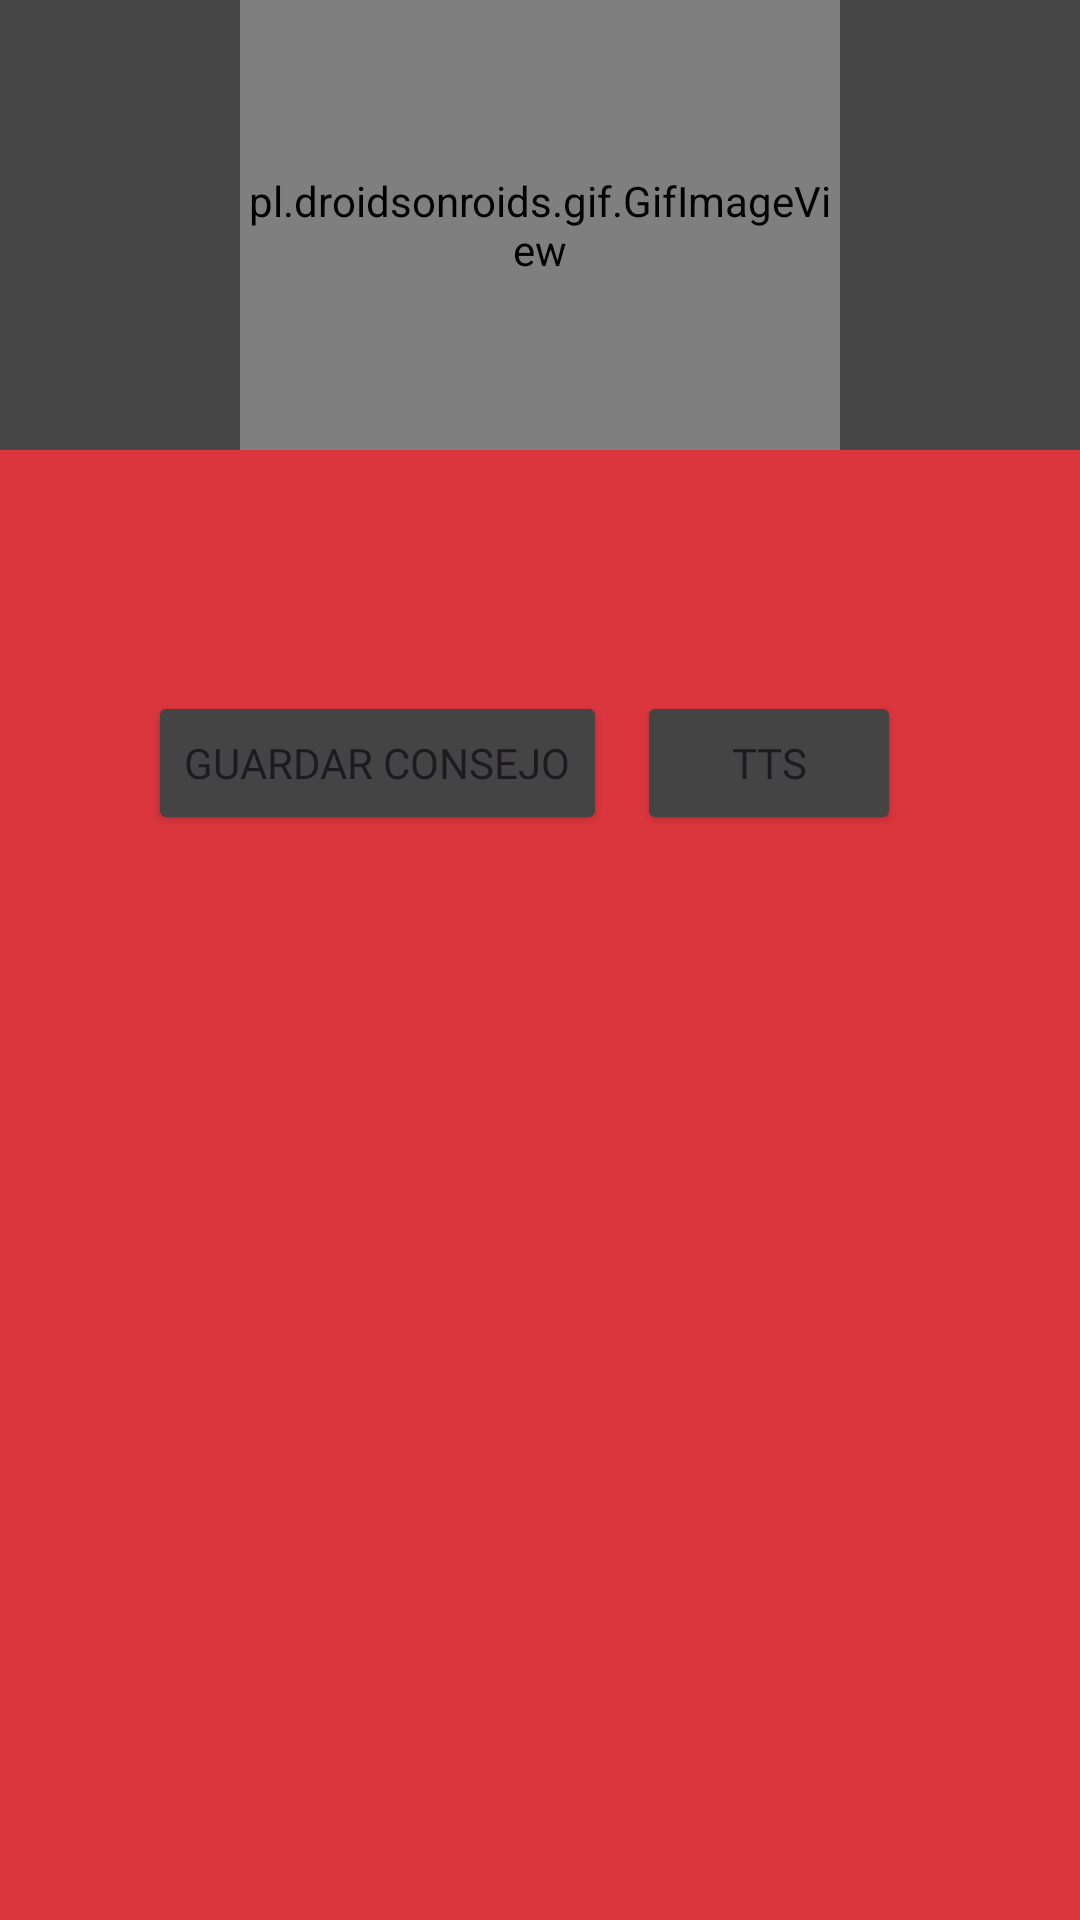

This screen was rendered from an Android layout file. Write that file and the resources it references.
<!-- AndroidManifest.xml: application theme Theme.Galleta -->
<!-- res/layout/popupconsejos_layout.xml -->
<?xml version="1.0" encoding="utf-8"?>
<RelativeLayout xmlns:android="http://schemas.android.com/apk/res/android"
    xmlns:app="http://schemas.android.com/apk/res-auto"
    xmlns:tools="http://schemas.android.com/tools"
    android:id="@+id/popupconsejos"
    android:layout_width="match_parent"
    android:layout_height="wrap_content"
    android:background="#DB363E"
    tools:context=".Vista.MoreAPIs">

    <LinearLayout
        android:id="@+id/linearGif"
        android:layout_width="match_parent"
        android:layout_height="wrap_content"
        android:orientation="vertical"
        android:background="#454545" >

        <pl.droidsonroids.gif.GifImageView
            android:id="@+id/gifImg"
            android:layout_width="200dp"
            android:layout_height="150dp"
            android:layout_gravity="center"
            android:src="@raw/consejos" />
    </LinearLayout>

    <LinearLayout
        android:id="@+id/linearConsejos"
        android:layout_width="match_parent"
        android:layout_height="wrap_content"
        android:layout_below="@id/linearGif"
        android:layout_centerHorizontal="true"
        android:layout_marginTop="10dp"
        android:background="#DB363E"
        android:orientation="vertical"
        android:padding="20dp">

        <TextView
            android:id="@+id/ConsejosRecibir"
            android:layout_width="wrap_content"
            android:layout_height="wrap_content"
            android:layout_gravity="center"
            android:fontFamily="@font/lato_italic"
            android:textAlignment="center"
            android:textColor="@color/white"
            android:textSize="15sp" />
    </LinearLayout>

    <LinearLayout
        android:layout_width="wrap_content"
        android:layout_height="wrap_content"
        android:layout_below="@id/linearConsejos"
        android:layout_centerHorizontal="true"
        android:orientation="horizontal"
        android:padding="10dp">

        <Button
            android:id="@+id/GuardarConsejo"
            android:layout_width="wrap_content"
            android:layout_height="wrap_content"
            android:layout_marginEnd="10dp"
            android:backgroundTint="#444444"
            android:fontFamily="@font/lato_bold_italic"
            android:text="Guardar Consejo"
            app:cornerRadius="5dp" />

        <Button
            android:id="@+id/btnTTS"
            android:layout_width="wrap_content"
            android:layout_height="wrap_content"
            android:layout_marginEnd="10dp"
            android:backgroundTint="#444444"
            android:fontFamily="@font/lato_bold_italic"
            android:text="TTS"
            app:cornerRadius="5dp" />

    </LinearLayout>
</RelativeLayout>
<!-- resources referenced by this layout -->
<resources>
  <style name="Theme.Galleta" parent="Base.Theme.Galleta" />
  <style name="Base.Theme.Galleta" parent="Theme.Material3.DayNight.NoActionBar">
          
          
      </style>
  <!-- not gathered from this repository: default colours our renderer supplied (Android Studio template values) -->
  <color name="white">#FFFFFFFF</color>
</resources>
